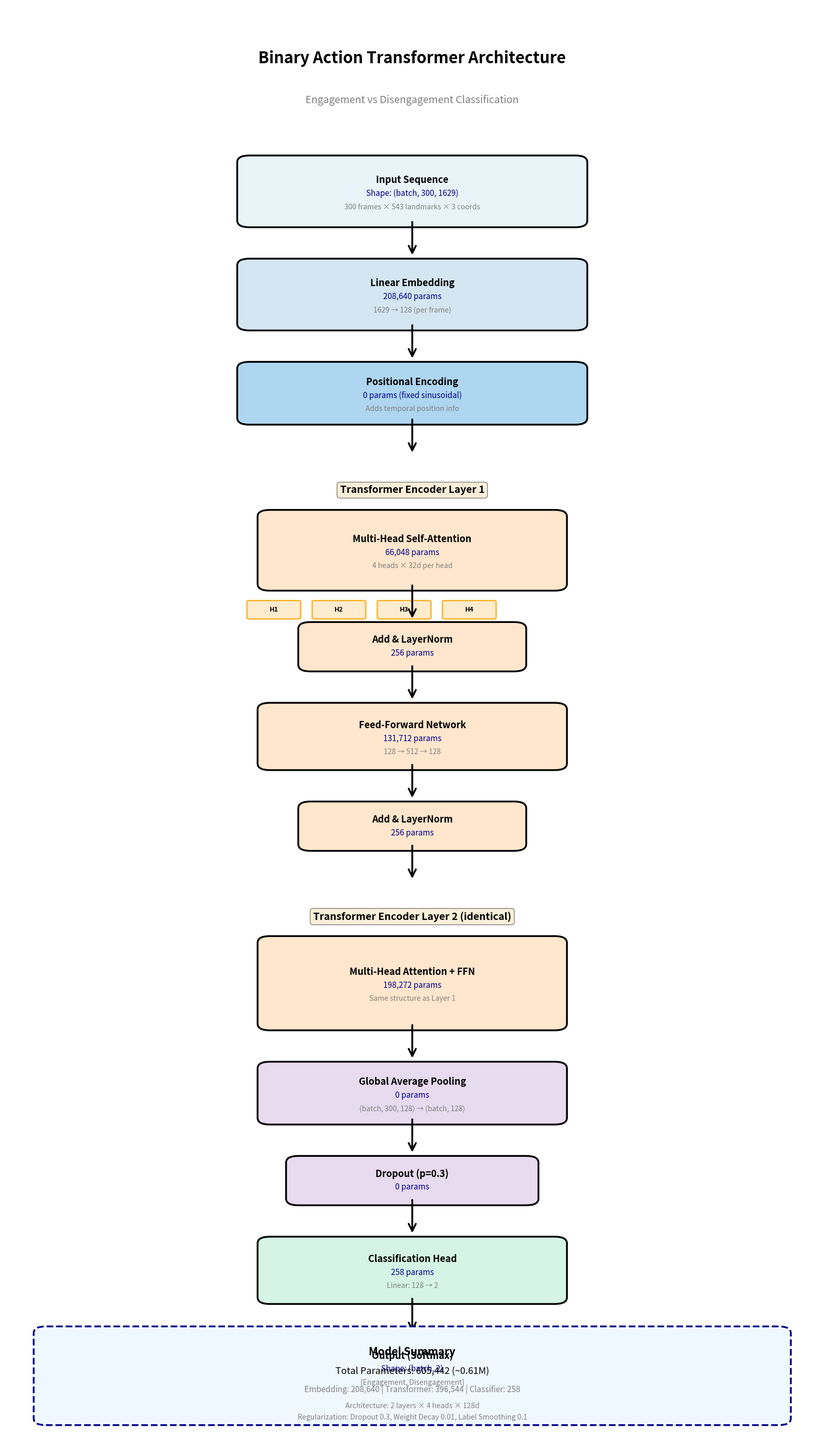

The matplotlib source for this figure: (Note: this script raises an exception after producing the figure.)
#!/usr/bin/env python3
"""
Visualize the Binary Action Transformer architecture.

Creates a detailed diagram showing:
- Input layer (1629 features from MediaPipe Holistic)
- Embedding layer (1629 → 128)
- Positional encoding
- 2 Transformer encoder layers (4 attention heads each)
- Classification head (128 → 2)
- Parameter counts per layer
"""

import matplotlib.pyplot as plt
import matplotlib.patches as patches
from matplotlib.patches import FancyBboxPatch, FancyArrowPatch
import numpy as np

# Calculate parameter counts
def calculate_params():
    """Calculate parameters for each layer."""
    params = {}
    
    # Embedding layer: Linear(1629, 128)
    params['embedding'] = 1629 * 128 + 128  # weights + bias
    
    # Positional encoding: No trainable parameters (fixed sinusoidal)
    params['pos_encoding'] = 0
    
    # Transformer Encoder Layer (×2)
    d_model = 128
    nhead = 4
    dim_feedforward = d_model * 4  # 512
    
    # Multi-head attention
    # Q, K, V projections: 3 × (d_model × d_model + d_model)
    params['mha_qkv'] = 3 * (d_model * d_model + d_model)
    # Output projection
    params['mha_out'] = d_model * d_model + d_model
    params['mha_total'] = params['mha_qkv'] + params['mha_out']
    
    # Layer norm 1
    params['ln1'] = 2 * d_model  # gamma + beta
    
    # Feed-forward network
    params['ffn_fc1'] = d_model * dim_feedforward + dim_feedforward
    params['ffn_fc2'] = dim_feedforward * d_model + d_model
    params['ffn_total'] = params['ffn_fc1'] + params['ffn_fc2']
    
    # Layer norm 2
    params['ln2'] = 2 * d_model
    
    # Total per encoder layer
    params['encoder_layer'] = params['mha_total'] + params['ln1'] + params['ffn_total'] + params['ln2']
    
    # Total for 2 layers
    params['transformer_total'] = 2 * params['encoder_layer']
    
    # Classification head: Linear(128, 2)
    params['classifier'] = 128 * 2 + 2
    
    # Grand total
    params['total'] = params['embedding'] + params['transformer_total'] + params['classifier']
    
    return params

def create_architecture_diagram():
    """Create detailed architecture visualization."""
    
    params = calculate_params()
    
    fig, ax = plt.subplots(figsize=(16, 28))
    ax.set_xlim(0, 10)
    ax.set_ylim(0, 32)
    ax.axis('off')
    
    # Title
    ax.text(5, 31, 'Binary Action Transformer Architecture', 
            ha='center', va='top', fontsize=22, fontweight='bold')
    ax.text(5, 30, 'Engagement vs Disengagement Classification', 
            ha='center', va='top', fontsize=14, style='italic', color='gray')
    
    y_pos = 28.5
    
    # Helper function to draw layer box
    def draw_layer(y, width, height, label, params_text, color, details=None):
        box = FancyBboxPatch((5-width/2, y-height), width, height,
                            boxstyle="round,pad=0.15", 
                            edgecolor='black', facecolor=color, linewidth=2.5)
        ax.add_patch(box)
        
        # Main label
        text_y = y - height/2
        if details:
            # If details exist, stack: label, params, details
            ax.text(5, text_y + 0.25, label, ha='center', va='center', 
                   fontsize=13, fontweight='bold')
            ax.text(5, text_y - 0.05, params_text, ha='center', va='center', 
                   fontsize=11, style='italic', color='darkblue')
            ax.text(5, text_y - 0.35, details, ha='center', va='center', 
                   fontsize=10, color='gray')
        else:
            # If no details, just label and params
            ax.text(5, text_y + 0.15, label, ha='center', va='center', 
                   fontsize=13, fontweight='bold')
            ax.text(5, text_y - 0.15, params_text, ha='center', va='center', 
                   fontsize=11, style='italic', color='darkblue')
        
        return y - height
    
    # Helper function to draw arrow
    def draw_arrow(y_start, y_end):
        arrow = FancyArrowPatch((5, y_start), (5, y_end),
                               arrowstyle='->', mutation_scale=25, 
                               linewidth=2.5, color='black')
        ax.add_patch(arrow)
    
    # INPUT LAYER
    y_pos = draw_layer(y_pos, 4.0, 1.3, 'Input Sequence',
                      'Shape: (batch, 300, 1629)',
                      '#E8F4F8',
                      '300 frames × 543 landmarks × 3 coords')
    draw_arrow(y_pos, y_pos-0.8)
    y_pos -= 1.0
    
    # EMBEDDING LAYER
    y_pos = draw_layer(y_pos, 4.0, 1.3, 'Linear Embedding',
                      f'{params["embedding"]:,} params',
                      '#D4E6F1',
                      '1629 → 128 (per frame)')
    draw_arrow(y_pos, y_pos-0.8)
    y_pos -= 1.0
    
    # POSITIONAL ENCODING
    y_pos = draw_layer(y_pos, 4.0, 1.1, 'Positional Encoding',
                      '0 params (fixed sinusoidal)',
                      '#AED6F1',
                      'Adds temporal position info')
    draw_arrow(y_pos, y_pos-0.8)
    y_pos -= 1.2
    
    # TRANSFORMER ENCODER LAYER 1
    ax.text(5, y_pos-0.3, 'Transformer Encoder Layer 1', 
           ha='center', va='top', fontsize=14, fontweight='bold',
           bbox=dict(boxstyle='round,pad=0.3', facecolor='wheat', alpha=0.5))
    y_pos -= 1.0
    
    # Multi-Head Attention
    y_pos = draw_layer(y_pos, 3.5, 1.5, 'Multi-Head Self-Attention',
                      f'{params["mha_total"]:,} params',
                      '#FFE6CC',
                      '4 heads × 32d per head')
    
    # Draw attention heads
    head_width = 0.6
    head_spacing = 0.8
    head_y = y_pos - 0.4
    for i in range(4):
        head_x = 5 - 1.7 + i * head_spacing
        head_box = FancyBboxPatch((head_x-head_width/2, head_y-0.35), 
                                 head_width, 0.35,
                                 boxstyle="round,pad=0.03",
                                 edgecolor='orange', facecolor='#FFEBCD', 
                                 linewidth=1.5)
        ax.add_patch(head_box)
        ax.text(head_x, head_y-0.175, f'H{i+1}', ha='center', va='center',
               fontsize=9, fontweight='bold')
    
    draw_arrow(y_pos, y_pos-0.8)
    y_pos -= 1.0
    
    # Add & Norm 1
    y_pos = draw_layer(y_pos, 2.5, 0.8, 'Add & LayerNorm',
                      f'{params["ln1"]:,} params',
                      '#FFE6CC')
    draw_arrow(y_pos, y_pos-0.8)
    y_pos -= 1.0
    
    # Feed-Forward Network
    y_pos = draw_layer(y_pos, 3.5, 1.2, 'Feed-Forward Network',
                      f'{params["ffn_total"]:,} params',
                      '#FFE6CC',
                      '128 → 512 → 128')
    draw_arrow(y_pos, y_pos-0.8)
    y_pos -= 1.0
    
    # Add & Norm 2
    y_pos = draw_layer(y_pos, 2.5, 0.8, 'Add & LayerNorm',
                      f'{params["ln2"]:,} params',
                      '#FFE6CC')
    draw_arrow(y_pos, y_pos-0.8)
    y_pos -= 1.2
    
    # TRANSFORMER ENCODER LAYER 2
    ax.text(5, y_pos-0.3, 'Transformer Encoder Layer 2 (identical)', 
           ha='center', va='top', fontsize=14, fontweight='bold',
           bbox=dict(boxstyle='round,pad=0.3', facecolor='wheat', alpha=0.5))
    y_pos -= 1.0
    
    # Just show simplified version for layer 2
    y_pos = draw_layer(y_pos, 3.5, 1.8, 'Multi-Head Attention + FFN',
                      f'{params["encoder_layer"]:,} params',
                      '#FFE6CC',
                      'Same structure as Layer 1')
    draw_arrow(y_pos, y_pos-0.8)
    y_pos -= 1.0
    
    # GLOBAL AVERAGE POOLING
    y_pos = draw_layer(y_pos, 3.5, 1.1, 'Global Average Pooling',
                      '0 params',
                      '#E8DAEF',
                      '(batch, 300, 128) → (batch, 128)')
    draw_arrow(y_pos, y_pos-0.8)
    y_pos -= 1.0
    
    # DROPOUT
    y_pos = draw_layer(y_pos, 2.8, 0.8, 'Dropout (p=0.3)',
                      '0 params',
                      '#E8DAEF')
    draw_arrow(y_pos, y_pos-0.8)
    y_pos -= 1.0
    
    # CLASSIFICATION HEAD
    y_pos = draw_layer(y_pos, 3.5, 1.2, 'Classification Head',
                      f'{params["classifier"]:,} params',
                      '#D5F4E6',
                      'Linear: 128 → 2')
    draw_arrow(y_pos, y_pos-0.8)
    y_pos -= 1.0
    
    # OUTPUT
    y_pos = draw_layer(y_pos, 3.5, 1.1, 'Output (Softmax)',
                      'Shape: (batch, 2)',
                      '#ABEBC6',
                      '[Engagement, Disengagement]')
    
    # Summary box
    summary_y = 2.5
    summary_box = FancyBboxPatch((0.5, summary_y-2.0), 9, 1.9,
                                boxstyle="round,pad=0.15",
                                edgecolor='darkblue', facecolor='#F0F8FF',
                                linewidth=2.5, linestyle='--')
    ax.add_patch(summary_box)
    
    ax.text(5, summary_y-0.4, 'Model Summary', ha='center', va='top',
           fontsize=15, fontweight='bold')
    ax.text(5, summary_y-0.85, f'Total Parameters: {params["total"]:,} (~{params["total"]/1e6:.2f}M)',
           ha='center', va='top', fontsize=13)
    ax.text(5, summary_y-1.25, 
           f'Embedding: {params["embedding"]:,} | Transformer: {params["transformer_total"]:,} | Classifier: {params["classifier"]:,}',
           ha='center', va='top', fontsize=11, color='gray')
    ax.text(5, summary_y-1.65,
           'Architecture: 2 layers × 4 heads × 128d',
           ha='center', va='top', fontsize=10, style='italic', color='gray')
    ax.text(5, summary_y-1.90,
           'Regularization: Dropout 0.3, Weight Decay 0.01, Label Smoothing 0.1',
           ha='center', va='top', fontsize=10, style='italic', color='gray')
    
    plt.tight_layout()
    return fig, params

if __name__ == '__main__':
    print("Creating Binary Action Transformer architecture diagram...")
    fig, params = create_architecture_diagram()
    
    output_path = 'docs/binary_transformer_architecture.png'
    fig.savefig(output_path, dpi=300, bbox_inches='tight', facecolor='white')
    print(f"✅ Architecture diagram saved to: {output_path}")
    
    # Print parameter breakdown
    print("\n" + "="*60)
    print("PARAMETER BREAKDOWN")
    print("="*60)
    print(f"Embedding Layer:           {params['embedding']:>10,} params")
    print(f"Positional Encoding:       {params['pos_encoding']:>10,} params (fixed)")
    print(f"Transformer Encoder (×2):  {params['transformer_total']:>10,} params")
    print(f"  - Multi-Head Attention:  {params['mha_total']:>10,} params/layer")
    print(f"  - Feed-Forward Network:  {params['ffn_total']:>10,} params/layer")
    print(f"  - Layer Norms (×2):      {params['ln1'] + params['ln2']:>10,} params/layer")
    print(f"Classification Head:       {params['classifier']:>10,} params")
    print("-"*60)
    print(f"TOTAL PARAMETERS:          {params['total']:>10,} (~{params['total']/1e6:.2f}M)")
    print("="*60)
    
    # Show the plot
    plt.show()
